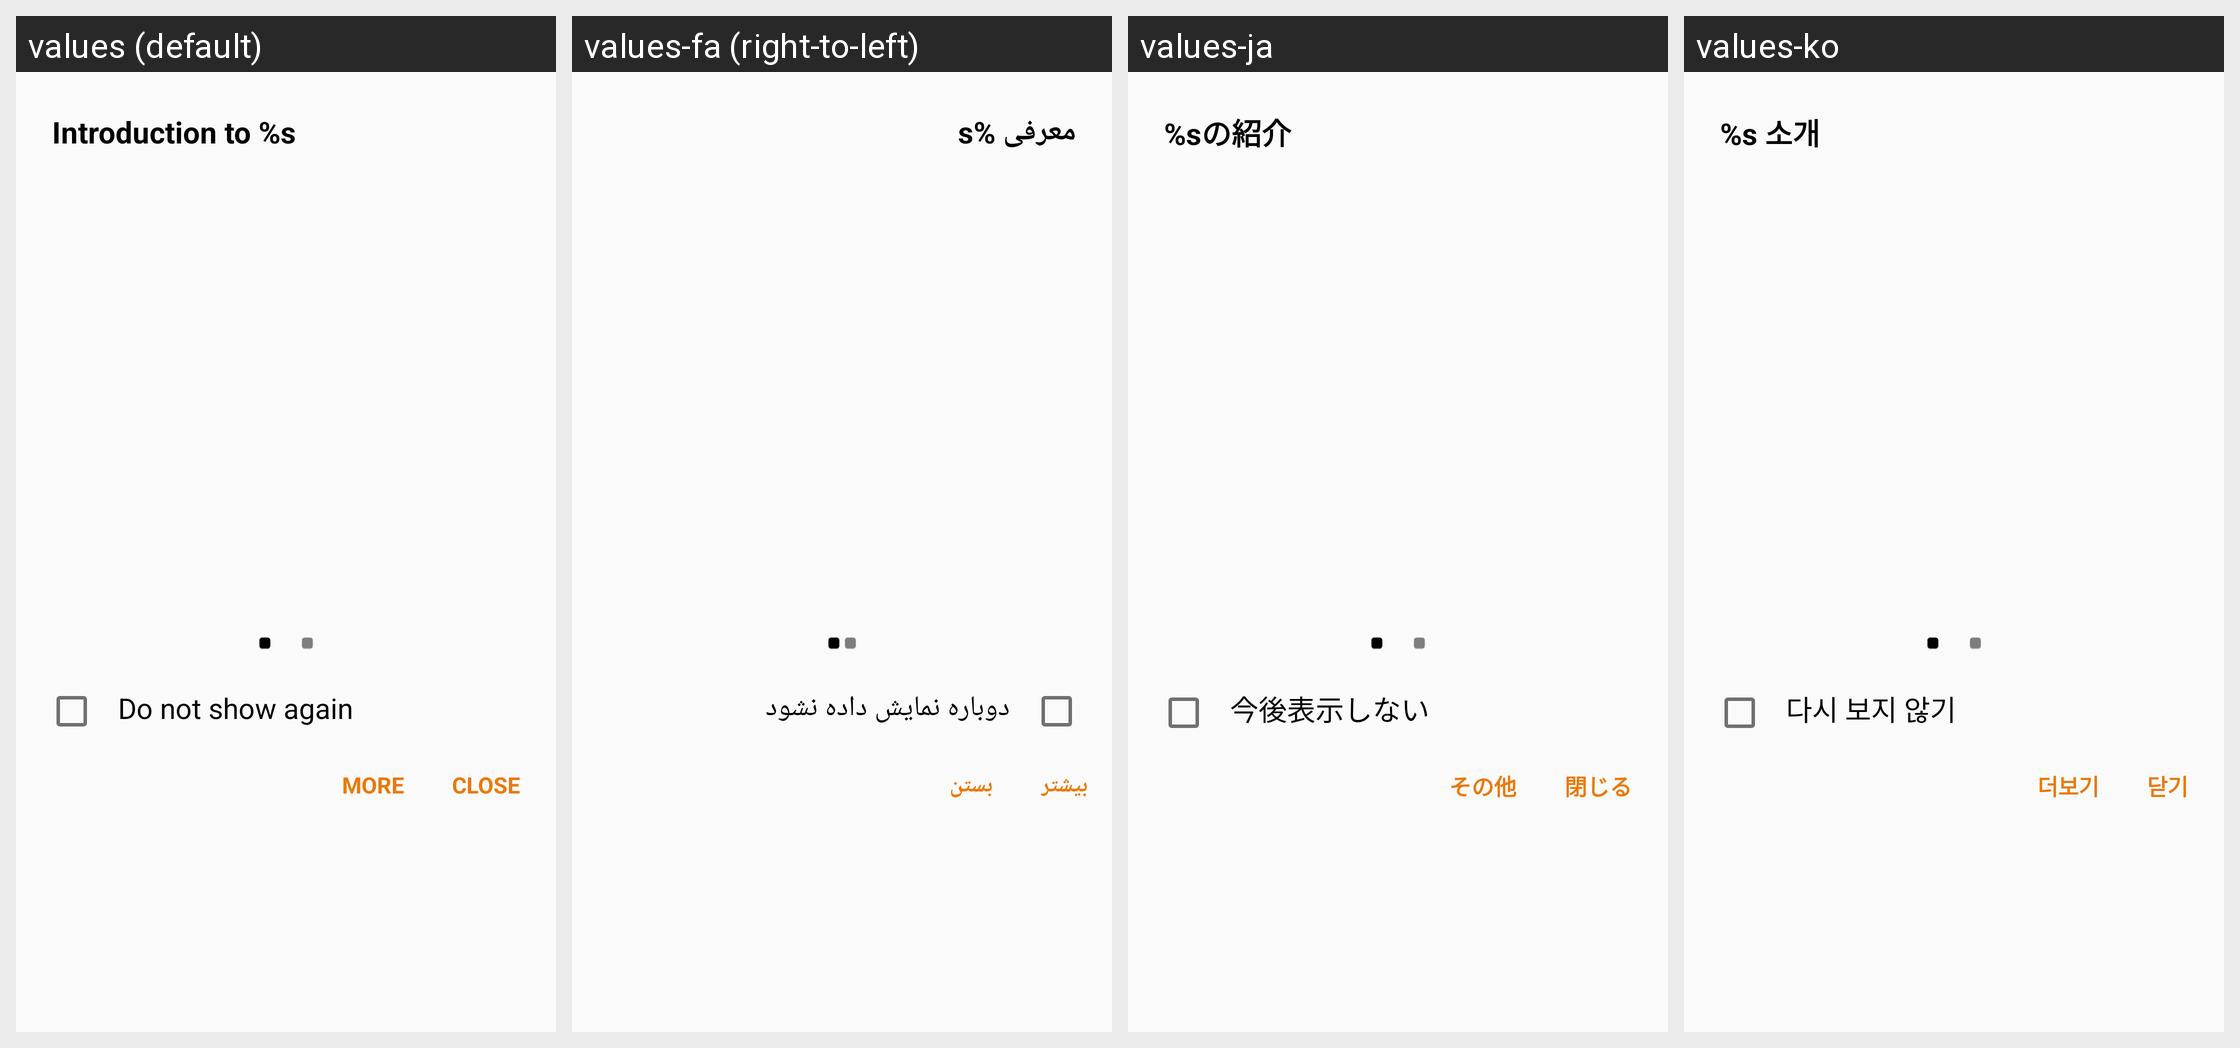

Locale-by-locale string values for the Android screen shown in this grid:
Android screen res/layout/dialog_quick_tutorial_gear3.xml rendered under 4 locales, left to right: values (default), values-fa (right-to-left), values-ja, values-ko. Device: Nexus 5 (rendered at 1080×1920; each locale shown at half size, 540×960, under a caption strip naming it); theme WManagerActionBarTheme.
Other locales in the repository, not shown: values-ar, values-as, values-az, values-az-rAZ, values-be, values-be-rBY, values-bg, values-bn, values-bn-rBD, values-bn-rIN, values-bo, values-bs, values-ca, values-cs, values-da, values-de, values-el, values-en, values-en-rCA, values-en-rPH, values-en-rUS, values-en-rZG, values-es-rES, values-es-rUS, values-et, values-et-rEE, values-eu, values-eu-rES, values-fi, values-fr, values-fr-rCA, values-ga, values-gl, values-gl-rES, values-gu, values-gu-rIN, values-hi, values-hr, values-hu, values-hy, values-hy-rAM, values-in, values-is, values-is-rIS, values-it, values-iw, values-ka, values-ka-rGE, values-kk, values-kk-rKZ, values-km, values-km-rKH, values-kn, values-kn-rIN, values-ky, values-ky-rKG, values-lo, values-lo-rLA, values-lt, values-lv, values-mg, values-mk, values-mk-rMK, values-ml, values-ml-rIN, values-mn, values-mn-rMN, values-mr, values-mr-rIN, values-ms, values-ms-rMY, values-my, values-my-rMM, values-my-rZG, values-nb, values-ne, values-ne-rNP, values-nl, values-or, values-pa, values-pa-rIN, values-pl, values-pl-rSP, values-pt-rBR, values-pt-rPT, values-ro, values-ru, values-si, values-si-rLK, values-sk, values-sl, values-sq, values-sq-rAL, values-sr, values-sv, values-ta, values-ta-rIN, values-te, values-te-rIN, values-tg, values-th, values-tk, values-tl, values-tr, values-uk, values-ur, values-ur-rPK, values-uz, values-uz-rUZ, values-vi, values-xh, values-zh-rCN, values-zh-rHK, values-zh-rTW, values-zu.
Strings drawn on this screen, with the default value and each locale's value (text and hints the layout hard-codes, and strings that could not be matched under every locale, appear in the picture but are not listed):

quick_tutorial_noti_title
  values: Introduction to %s
  values-fa: معرفی %s
  values-ja: %sの紹介
  values-ko: %s 소개

smartrelay_not_show
  values: Do not show again
  values-fa: دوباره نمایش داده نشود
  values-ja: 今後表示しない
  values-ko: 다시 보지 않기

more
  values: More
  values-fa: بیشتر
  values-ja: その他
  values-ko: 더보기

close
  values: Close
  values-fa: بستن
  values-ja: 閉じる
  values-ko: 닫기
